Run: headless pygame with SDL's dummy video driver; simulated clock (each Clock.tick advances the game by its frame time, no real sleeping); random seed 0; keys injected as events and as key.get_pressed() state; mouse plan: one left click at the window centre at the start of phase 2, then a move to the lower-right quarter at the start of phase 3.
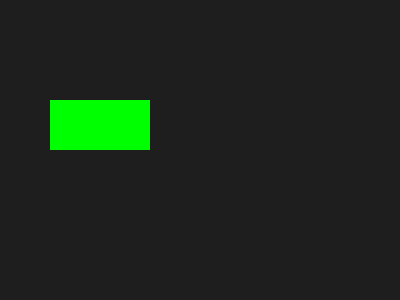
Frame 1 of 4 · flips 1–60 · no input
Frame 2 of 4 · flips 61–180 · clicked the window centre · tapped SPACE, RETURN · held RIGHT (→), D · screen unchanged from frame 1, image omitted
Frame 3 of 4 · flips 181–300 · moved the mouse to the lower-right quarter · held DOWN (↓), S · screen unchanged from frame 2, image omitted
Frame 4 of 4 · flips 301–420 · held LEFT (←), A, UP (↑), W · screen unchanged from frame 3, image omitted

The pygame program that drew these frames:

import pygame

class Button:
    def __init__(self, rect, color=(200, 200, 200), name=""):
        self.rect = pygame.Rect(rect)
        self.color = color
        self.name = name

    def draw(self, screen):
        pygame.draw.rect(screen, self.color, self.rect)

class ButtonHandler:
    def __init__(self):
        self.buttons = {}
        self.handlers = {}

    def add(self, button, name):
        """Registers a button with a given name."""
        self.buttons[name] = button

    def easy_connect(self, name, event_type="click"):
        """Decorator for binding functions to button events."""
        def decorator(func):
            self.handlers[(name, event_type)] = func
            return func
        return decorator

    def handle_event(self, event):
        """Handles pygame events and triggers functions if a button is clicked."""
        if event.type == pygame.MOUSEBUTTONDOWN:
            for name, button in self.buttons.items():
                if button.rect.collidepoint(event.pos):
                    if (name, "click") in self.handlers:
                        self.handlers[(name, "click")]()

# Initialize pygame
pygame.init()
screen = pygame.display.set_mode((400, 300))
clock = pygame.time.Clock()

# Create button handler and buttons
bh = ButtonHandler()
btn1 = Button((50, 100, 100, 50), color=(0, 255, 0), name="btn1")
bh.add(btn1, "btn1")

@bh.easy_connect("btn1", "click")
def on_click():
    print("Button clicked!")

running = True
while running:
    screen.fill((30, 30, 30))

    # Draw buttons
    btn1.draw(screen)

    for event in pygame.event.get():
        if event.type == pygame.QUIT:
            running = False
        bh.handle_event(event)  # Handle button events

    pygame.display.flip()
    clock.tick(30)

pygame.quit()
